Run: headless pygame with SDL's dummy video driver; simulated clock (each Clock.tick advances the game by its frame time, no real sleeping); random seed 0; keys injected as events and as key.get_pressed() state; no mouse input.
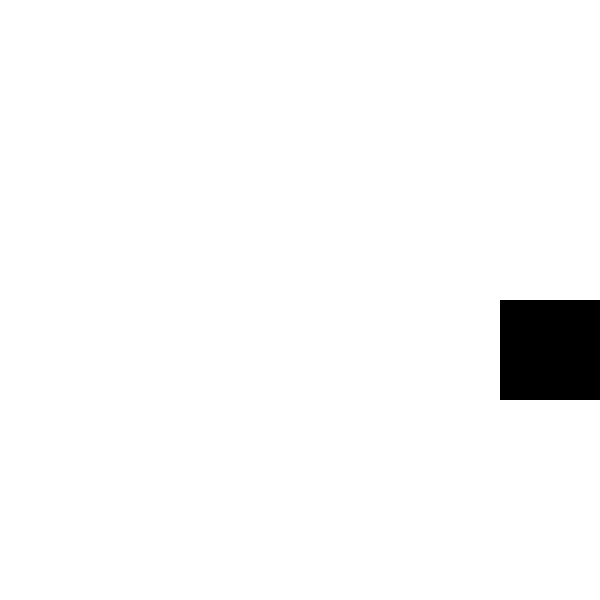
Frame 1 of 4 · flips 1–60 · no input
Frame 2 of 4 · flips 61–180 · tapped SPACE, RETURN · held RIGHT (→), D · screen unchanged from frame 1, image omitted
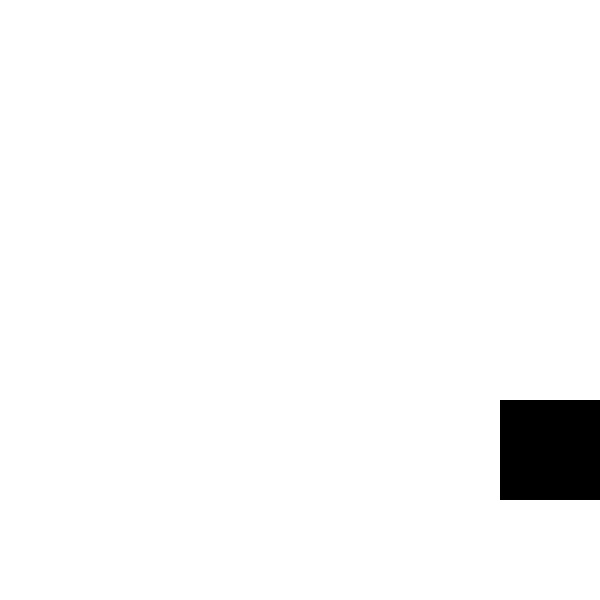
Frame 3 of 4 · flips 181–300 · held DOWN (↓), S
Frame 4 of 4 · flips 301–420 · held LEFT (←), A, UP (↑), W · screen same as frame 1, image omitted

The pygame program that drew these frames:

import pygame

pygame.init()

white = (255, 255, 255)
black = (0, 0, 0)
red = (255, 0, 0)

display_size_horizontal = 600
display_size_vertical = 600
#display size in pixels
display = pygame.display.set_mode((display_size_horizontal, display_size_vertical))
#program name
pygame.display.set_caption('Tryryryry')

game_over = False


tractor_horizontal_location= 500
tractor_vertical_location= 300

tractor_width = 100
tractor_height = 100

horizontal_change = 0
vertical_change = 0

clock = pygame.time.Clock()

while not game_over:
    for event in pygame.event.get():
        if event.type == pygame.QUIT:
            game_over = True
        if event.type == pygame.KEYDOWN:
            if event.key == pygame.K_LEFT and tractor_horizontal_location > 0:
                horizontal_change = -tractor_width
                vertical_change = 0
            elif event.key == pygame.K_RIGHT and tractor_horizontal_location < display_size_horizontal - tractor_width:
                horizontal_change = tractor_width
                vertical_change = 0
            elif event.key == pygame.K_UP and tractor_vertical_location > 0:
                vertical_change = -tractor_height
                horizontal_change = 0
            elif event.key == pygame.K_DOWN and tractor_vertical_location < display_size_vertical - tractor_height:
                vertical_change = tractor_height
                horizontal_change = 0

    tractor_horizontal_location+= horizontal_change
    tractor_vertical_location+= vertical_change
    display.fill(white)
    pygame.draw.rect(display, black, [tractor_horizontal_location, tractor_vertical_location, tractor_width, tractor_height])

    print(tractor_horizontal_location, " ", tractor_vertical_location)

    pygame.display.update()
    clock.tick(30)
    horizontal_change= 0
    vertical_change = 0

pygame.quit()
quit()
